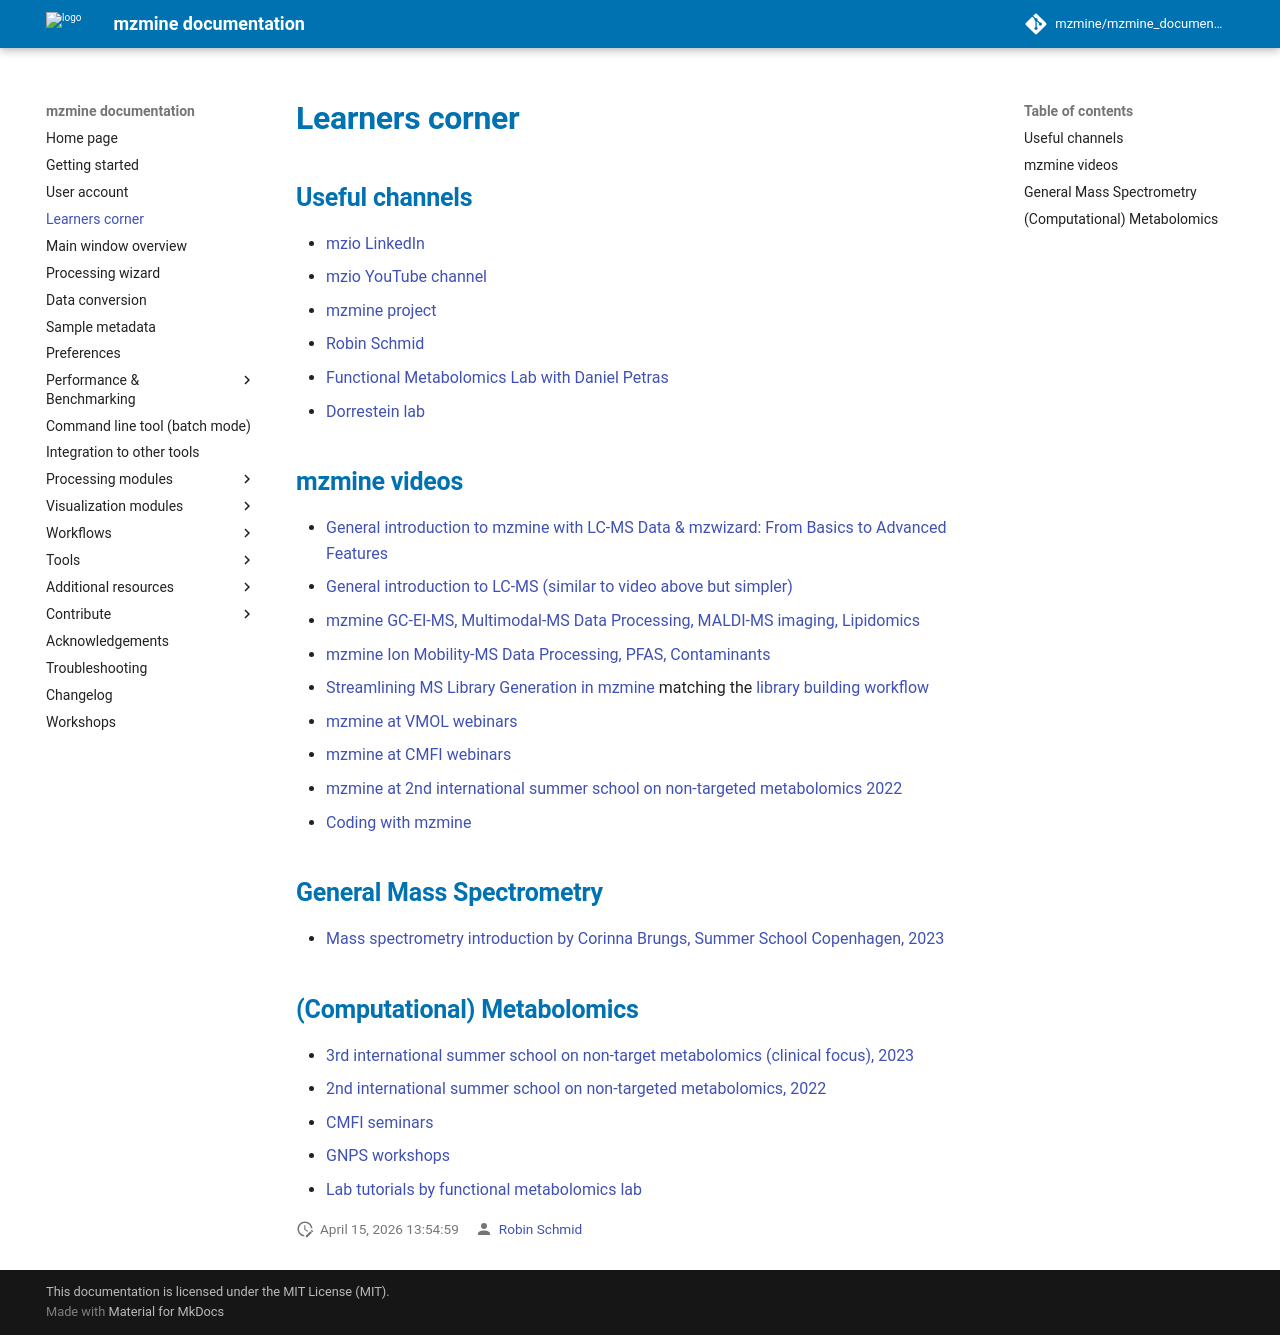

repository: mzmine/mzmine_documentation · page: 4.10.89/learners_corner.html · generator: mkdocs

## Useful channels
- [mzio LinkedIn](https://www.linkedin.com/company/mzio)
- [mzio YouTube channel](https://www.youtube.com/@mzioGmbH/playlists)
- [mzmine project](https://www.youtube.com/@mzmineproject/playlists)
- [Robin Schmid](https://www.youtube.com/@rschmid1789/playlists)
- [Functional Metabolomics Lab with Daniel Petras](https://www.youtube.com/@functionalmetabolomics/playlists)
- [Dorrestein lab](https://www.youtube.com/@dorresteinlab4428/videos)

## mzmine videos
- [General introduction to mzmine with LC-MS Data & mzwizard: From Basics to Advanced Features](https://www.youtube.com/watch?v=tHC0brzQtG0&list=PL7kvpfzg8JkVGjhiGty5p-IDXgP9APx3b&index=1)
- [General introduction to LC-MS (similar to video above but simpler)](https://www.youtube.com/watch?v=UnqVtZngzl0&list=PL7kvpfzg8JkVGjhiGty5p-IDXgP9APx3b&index=1) 
- [mzmine GC-EI-MS, Multimodal-MS Data Processing, MALDI-MS imaging, Lipidomics](https://www.youtube.com/watch?v=cGA5WIKcMpM&list=PL7kvpfzg8JkVGjhiGty5p-IDXgP9APx3b&index=2)
- [mzmine Ion Mobility-MS Data Processing, PFAS, Contaminants](https://www.youtube.com/watch?v=Xp-G1HSozgM&list=PL7kvpfzg8JkVGjhiGty5p-IDXgP9APx3b&index=3)
- [Streamlining MS Library Generation in mzmine](https://www.youtube.com/watch?v=SmEpFYV4_bY&list=PL7kvpfzg8JkVGjhiGty5p-IDXgP9APx3b&index=4) matching the [library building workflow](workflows/librarygeneration/library_generation.md)
- [mzmine at VMOL webinars](https://www.youtube.com/watch?v=UnqVtZngzl0&list=PL7kvpfzg8JkVGjhiGty5p-IDXgP9APx3b&index=1)
- [mzmine at CMFI webinars](https://www.youtube.com/watch?v=hk7WeXibReg&list=PLF2cWlaW-PCLzftyjWLOhEXEHCYtWUBND&index=2)
- [mzmine at 2nd international summer school on non-targeted metabolomics 2022](https://www.youtube.com/watch?v=vJw3y0t_l3Q&list=PLF2cWlaW-PCLzftyjWLOhEXEHCYtWUBND&index=3)
- [Coding with mzmine](https://www.youtube.com/watch?v=T02H4rwyCvk&list=PL4L2Xw5k8ITzQEq677w-UicporguCgAt3&index=1&t=658s)

## General Mass Spectrometry
- [Mass spectrometry introduction by Corinna Brungs, Summer School Copenhagen, 2023](https://www.youtube.com/watch?v=rOkbRltKWQs&list=PL0JAF-4UFc8Oo6MMEnMI1HKgRTcM1-uHX&index=2)

## (Computational) Metabolomics 
- [3rd international summer school on non-target metabolomics (clinical focus), 2023](https://www.youtube.com/watch?v=rOkbRltKWQs&list=PL0JAF-4UFc8Oo6MMEnMI1HKgRTcM1-uHX&index=2)
- [2nd international summer school on non-targeted metabolomics, 2022](https://www.youtube.com/watch?v=sX5hQQwMnJA&list=PL0JAF-4UFc8Nujp1ET-TwNdOGrBGsuZ7J)
- [CMFI seminars](https://www.youtube.com/watch?v=6kFXWPD30o0&list=PL0JAF-4UFc8N8DxAIOoF2cMSKy-wC4WWG)
- [GNPS workshops](https://www.youtube.com/watch?v=S3aAkGTMC-g&list=PL0JAF-4UFc8M_a4Z1ZxYJcHockBqmDFOm)
- [Lab tutorials by functional metabolomics lab](https://www.youtube.com/watch?v=P_uF97X2Bv8&list=PL0JAF-4UFc8N4R0rB4-Pcd4O2O7bborfa)
